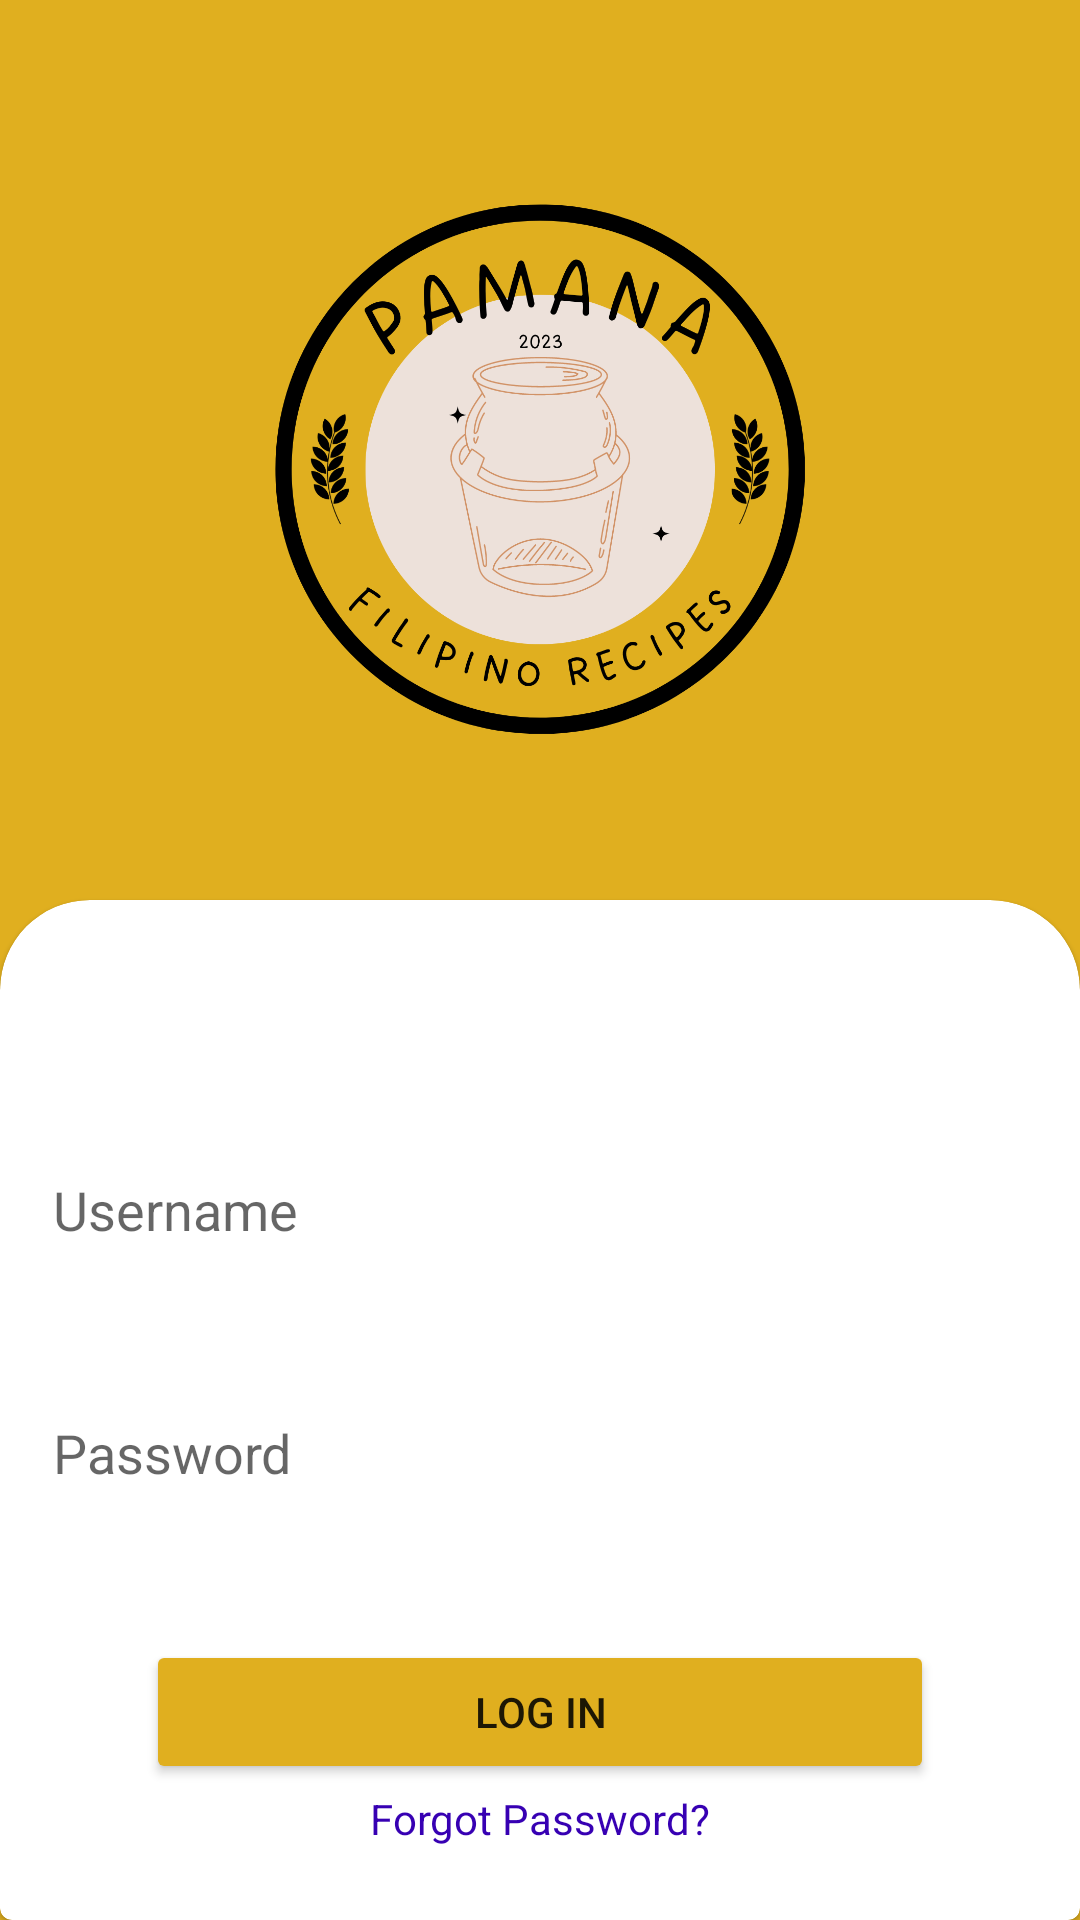

The Android layout XML behind this screen, and the referenced resources:
<!-- AndroidManifest.xml: application theme Theme.PamanaRecipeApp -->
<!-- res/layout/activity_main.xml -->
<?xml version="1.0" encoding="utf-8"?>
<androidx.constraintlayout.widget.ConstraintLayout xmlns:android="http://schemas.android.com/apk/res/android"
    xmlns:app="http://schemas.android.com/apk/res-auto"
    xmlns:tools="http://schemas.android.com/tools"
    android:layout_width="match_parent"
    android:layout_height="match_parent"
    android:background="#e0af1f"
    tools:context=".MainActivity">

    <androidx.constraintlayout.widget.Guideline
        android:id="@+id/guideline5"
        android:layout_width="wrap_content"
        android:layout_height="wrap_content"
        android:orientation="horizontal"
        app:layout_constraintGuide_begin="300dp" />

    <ImageView
        android:id="@+id/imageView2"
        android:layout_width="245dp"
        android:layout_height="201dp"
        android:layout_marginTop="56dp"
        android:background="@null"
        app:layout_constraintBottom_toTopOf="@+id/guideline5"
        app:layout_constraintEnd_toEndOf="parent"
        app:layout_constraintStart_toStartOf="parent"
        app:layout_constraintTop_toTopOf="parent"
        app:layout_constraintVertical_bias="0.0"
        app:srcCompat="@drawable/logo4" />

    <com.google.android.material.card.MaterialCardView
        android:id="@+id/cardView"
        style="@style/custom_card_view_style"
        android:layout_width="match_parent"
        android:layout_height="0dp"
        app:layout_constraintBottom_toBottomOf="parent"
        app:layout_constraintTop_toTopOf="@+id/guideline5"
        tools:ignore="MissingClass">

        <androidx.constraintlayout.widget.ConstraintLayout
            android:layout_width="match_parent"
            android:layout_height="match_parent">

            <Button
                android:id="@+id/loginBtn"
                android:layout_width="0dp"
                android:layout_height="wrap_content"
                android:layout_marginStart="40dp"
                android:layout_marginTop="32dp"
                android:layout_marginEnd="40dp"
                android:backgroundTint="#e0af1f"
                android:text="@string/login_text"
                app:cornerRadius="10dp"
                app:layout_constraintBottom_toBottomOf="parent"
                app:layout_constraintEnd_toEndOf="parent"
                app:layout_constraintHorizontal_bias="1.0"
                app:layout_constraintStart_toStartOf="parent"
                app:layout_constraintTop_toBottomOf="@+id/passwordEditTxt"
                app:layout_constraintVertical_bias="0.0" />

            <EditText
                android:id="@+id/usernameEditTxt"
                android:layout_width="325dp"
                android:layout_height="61dp"
                android:layout_marginTop="64dp"
                android:background="@drawable/usernamebackground"
                android:drawableLeft="@drawable/baseline_person_24"
                android:ems="10"
                android:hint="@string/username_text"
                android:inputType="textPersonName"
                app:layout_constraintEnd_toEndOf="parent"
                app:layout_constraintStart_toStartOf="parent"
                app:layout_constraintTop_toTopOf="parent" />

            <EditText
                android:id="@+id/passwordEditTxt"
                android:layout_width="325dp"
                android:layout_height="61dp"
                android:layout_marginTop="20dp"
                android:background="@drawable/usernamebackground"
                android:drawableLeft="@drawable/baseline_lock_24"
                android:ems="10"
                android:hint="@string/password_text"
                android:inputType="textPassword"
                app:layout_constraintEnd_toEndOf="parent"
                app:layout_constraintStart_toStartOf="parent"
                app:layout_constraintTop_toBottomOf="@+id/usernameEditTxt" />

            <LinearLayout
                android:layout_width="3dp"
                android:layout_height="10dp"
                android:orientation="horizontal"
                app:layout_constraintBottom_toBottomOf="parent"
                app:layout_constraintEnd_toEndOf="parent"
                app:layout_constraintStart_toStartOf="parent"
                app:layout_constraintTop_toBottomOf="parent">

            </LinearLayout>

            <TextView
                android:id="@+id/forgottxt"
                android:layout_width="wrap_content"
                android:layout_height="wrap_content"
                android:layout_weight="1"
                android:text="@string/forgot_text"
                android:textColor="@color/purple_700"
                android:textColorLink="@color/design_default_color_primary_variant"
                app:layout_constraintBottom_toBottomOf="parent"
                app:layout_constraintEnd_toEndOf="parent"
                app:layout_constraintStart_toStartOf="parent"
                app:layout_constraintTop_toBottomOf="@+id/loginBtn"
                app:layout_constraintVertical_bias="0.118" />
        </androidx.constraintlayout.widget.ConstraintLayout>
    </com.google.android.material.card.MaterialCardView>

</androidx.constraintlayout.widget.ConstraintLayout>
<!-- resources referenced by this layout -->
<resources>
  <!-- drawable logo4: png bitmap (drawable, 176037 bytes) -->
  <!-- drawable usernamebackground (drawable) -->
  <?xml version="1.0" encoding="utf-8"?>
  <shape xmlns:android="http://schemas.android.com/apk/res/android"
      android:shape="rectangle">
  
      <solid android:color="@color/cardview_light_background" />
      <corners android:radius="6dp"/>
      <stroke android:width="1.5dp"
          android:color="@color/cardview_light_background"/>
  
  </shape>
  <string name="forgot_text">Forgot Password?</string>
  <string name="login_text">Log In</string>
  <string name="password_text">Password</string>
  <string name="username_text">Username</string>
  <style name="custom_card_view_style" parent="Widget.MaterialComponents.CardView">
  
          <item name="shapeAppearanceOverlay">@style/custom_card_view</item>
  
      </style>
  <style name="Theme.PamanaRecipeApp" parent="Theme.MaterialComponents.DayNight.NoActionBar">
          
          <item name="colorPrimary">@color/purple_500</item>
          <item name="colorPrimaryVariant">@color/purple_700</item>
          <item name="colorOnPrimary">@color/white</item>
          
          <item name="colorSecondary">@color/teal_200</item>
          <item name="colorSecondaryVariant">@color/teal_700</item>
          <item name="colorOnSecondary">@color/black</item>
          
          <item name="android:statusBarColor">?attr/colorPrimaryVariant</item>
          
      </style>
  <style name="custom_card_view">
  
          <item name="cornerFamily">rounded</item>
          <item name="cornerSizeTopLeft">30dp</item>
          <item name="cornerSizeTopRight">30dp</item>
  
      </style>
  <!-- not gathered from this repository: default colours our renderer supplied (Android Studio template values) -->
  <color name="purple_500">#FF6200EE</color>
  <color name="purple_700">#FF3700B3</color>
  <color name="teal_200">#FF03DAC5</color>
  <color name="teal_700">#FF018786</color>
  <color name="black">#FF000000</color>
  <color name="white">#FFFFFFFF</color>
</resources>
